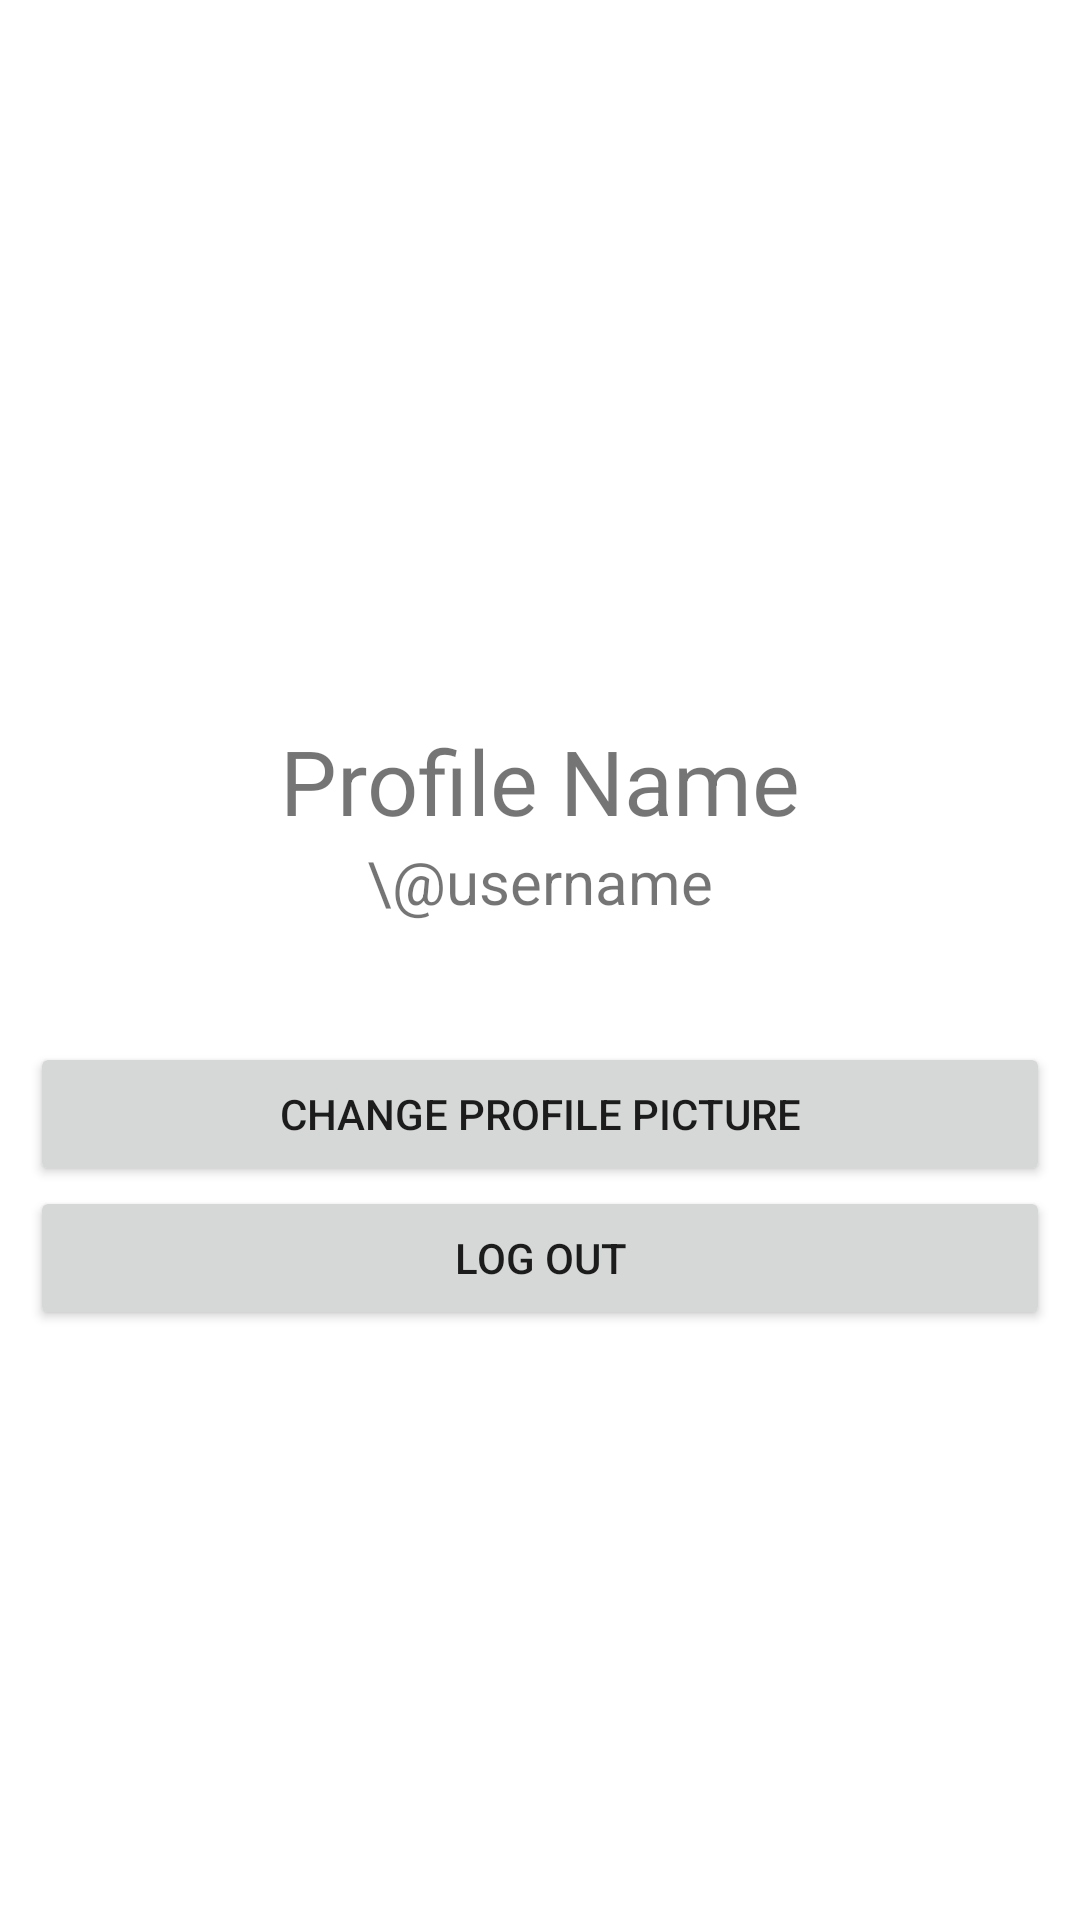

This screen was rendered from an Android layout file. Write that file and the resources it references.
<!-- AndroidManifest.xml: application theme Theme.FoodFinderApp -->
<!-- res/layout/fragment_profile.xml -->
<?xml version="1.0" encoding="utf-8"?>
<LinearLayout xmlns:android="http://schemas.android.com/apk/res/android"
    xmlns:app="http://schemas.android.com/apk/res-auto"
    android:orientation="vertical"
    xmlns:tools="http://schemas.android.com/tools"
    android:layout_width="match_parent"
    android:layout_height="match_parent"
    tools:context=".ProfileFragment">

    















    <ImageView
        android:id="@+id/profilePic"
        android:layout_width="match_parent"
        android:layout_height="200dp"

        android:src="@drawable/profilepic"
        android:layout_marginVertical="20dp"
        android:outlineProvider="background"

        tools:src="@tools:sample/avatars"
        />

    <TextView
        android:id="@+id/profileNameTV"
        android:layout_width="match_parent"
        android:layout_height="wrap_content"

        android:gravity="center"
        android:textSize="30sp"

        android:text="Profile Name" />
    <TextView
        android:id="@+id/profileUsernameTV"
        android:layout_width="match_parent"
        android:layout_height="wrap_content"

        android:gravity="center"
        android:textSize="20sp"

        android:text="\@username" />

    <Button
        android:id="@+id/changePictureBTN"
        android:layout_width="match_parent"
        android:layout_height="wrap_content"

        android:layout_marginTop="40dp"
        android:layout_marginHorizontal="10dp"

        android:text="@string/change_profile_picture" />
    <Button
        android:id="@+id/logOut"
        android:layout_width="match_parent"
        android:layout_height="wrap_content"

        android:layout_marginHorizontal="10dp"

        android:text="@string/log_out" />


</LinearLayout>
<!-- resources referenced by this layout -->
<resources>
  <string name="change_profile_picture">Change Profile Picture</string>
  <string name="log_out">Log Out</string>
  <style name="Theme.FoodFinderApp" parent="Theme.MaterialComponents.DayNight.DarkActionBar">
          
          <item name="colorPrimary">@color/purple_500</item>
          <item name="colorPrimaryVariant">@color/purple_700</item>
          <item name="colorOnPrimary">@color/white</item>
          
          <item name="colorSecondary">@color/teal_200</item>
          <item name="colorSecondaryVariant">@color/teal_700</item>
          <item name="colorOnSecondary">@color/black</item>
          
          <item name="android:statusBarColor" tools:targetApi="l">?attr/colorPrimaryVariant</item>
          
      </style>
  <color name="purple_500">#92d45f</color>
  <color name="purple_700">#5c873b</color>
  <color name="white">#FFFFFFFF</color>
  <color name="teal_200">#FF03DAC5</color>
  <color name="teal_700">#FF018786</color>
  <color name="black">#FF000000</color>
</resources>
